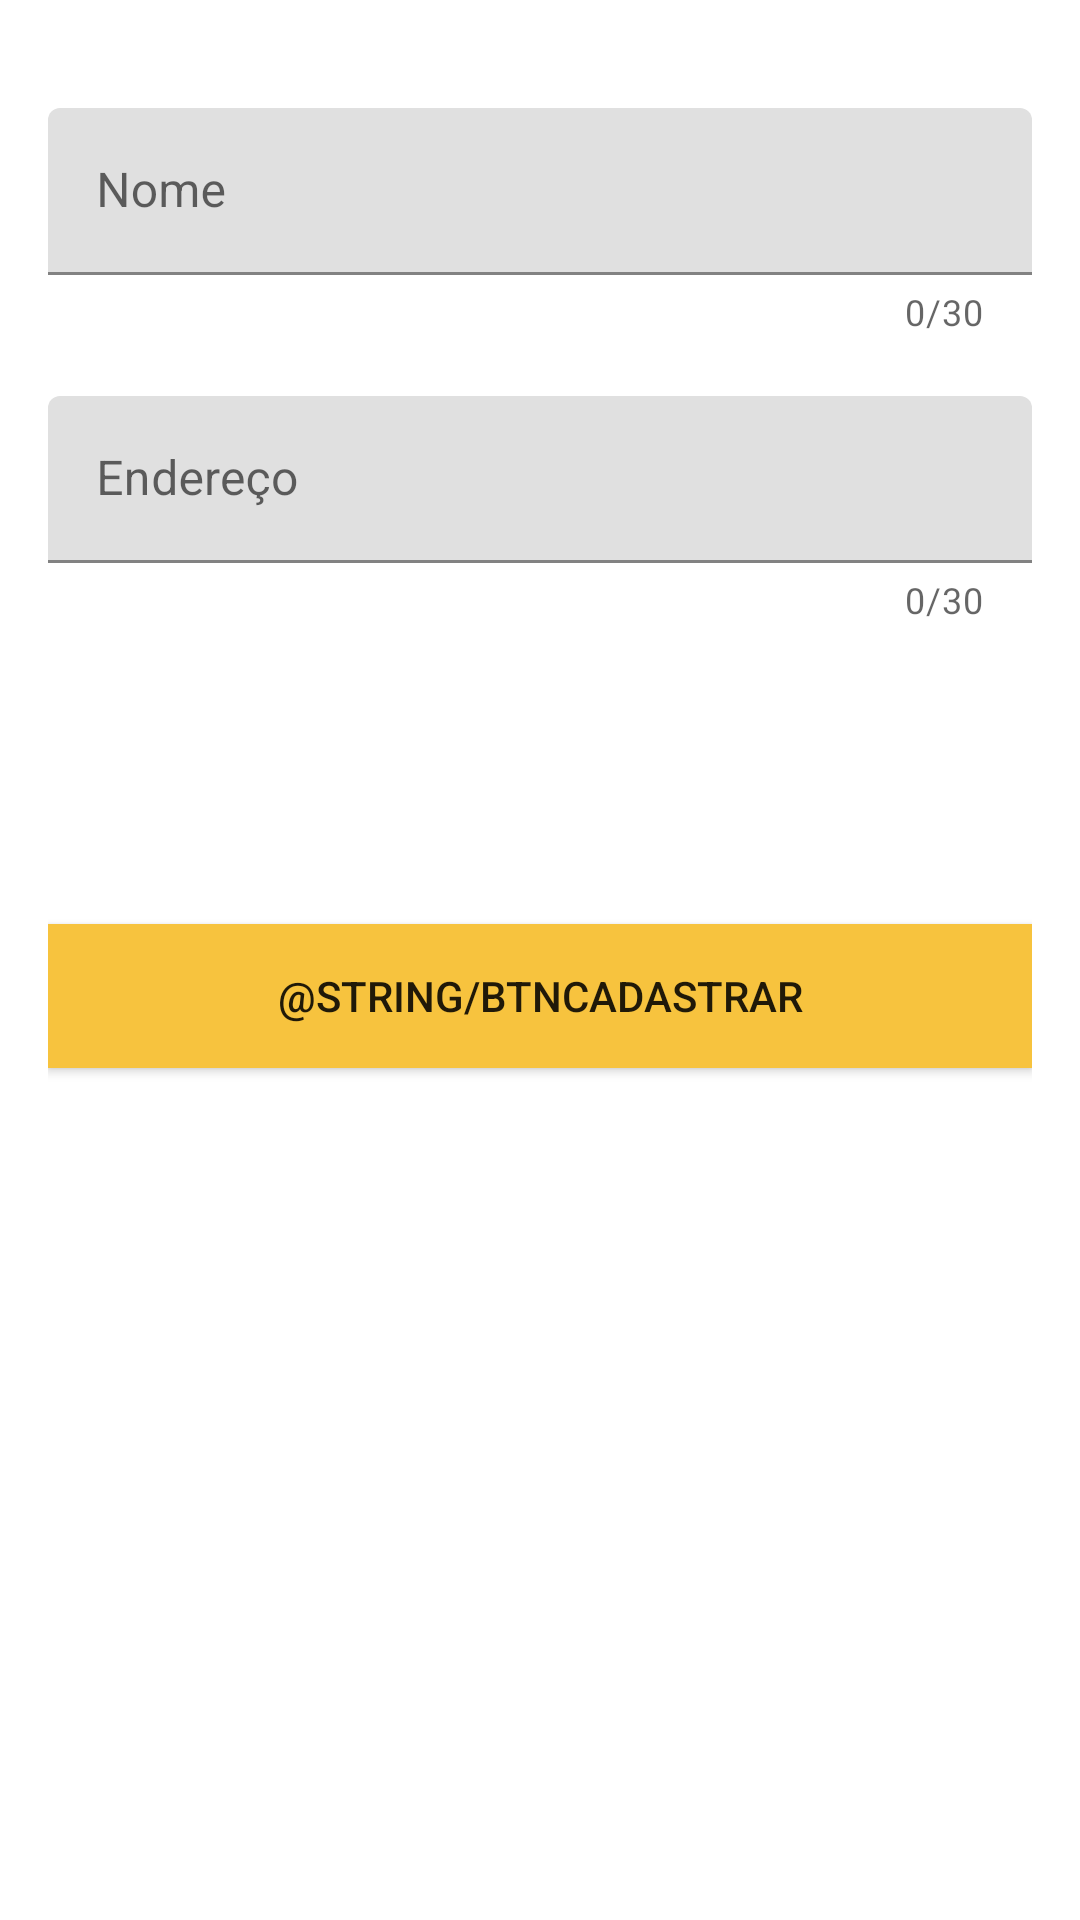

Write the Android layout XML for this screen, with the resource values it uses.
<!-- AndroidManifest.xml: application theme Theme.Gasapp -->
<!-- res/layout/fragment_cadastrar.xml -->
<?xml version="1.0" encoding="utf-8"?>
<androidx.appcompat.widget.LinearLayoutCompat xmlns:android="http://schemas.android.com/apk/res/android"
    xmlns:app="http://schemas.android.com/apk/res-auto"
    android:id="@+id/layoutLogin"
    android:layout_width="match_parent"
    android:layout_height="match_parent"
    android:orientation="vertical"
    android:padding="16dp">

    <com.google.android.material.textfield.TextInputLayout
        android:layout_width="match_parent"
        android:layout_height="wrap_content"
        android:layout_marginTop="20dp"
        android:id="@+id/layoutNome"
        app:counterEnabled="true"
        app:counterMaxLength="30"
        app:errorEnabled="true"
        app:hintTextColor="?attr/colorPrimary">
        <com.google.android.material.textfield.TextInputEditText
            android:id="@+id/editTextNome"
            android:layout_width="match_parent"
            android:layout_height="wrap_content"
            android:inputType="textPersonName"
            android:hint="@string/nome" />
    </com.google.android.material.textfield.TextInputLayout>
    <com.google.android.material.textfield.TextInputLayout
        android:layout_width="match_parent"
        android:layout_height="wrap_content"
        android:layout_marginTop="20dp"
        android:id="@+id/layoutEndereco"
        app:counterEnabled="true"
        app:counterMaxLength="30"
        app:errorEnabled="true"
        app:hintTextColor="?attr/colorPrimary">
        <com.google.android.material.textfield.TextInputEditText
            android:id="@+id/editTextEndereco"
            android:layout_width="match_parent"
            android:layout_height="wrap_content"
            android:hint="@string/endereco" />
    </com.google.android.material.textfield.TextInputLayout>
    <Button
        android:id="@+id/btnCadastrar"
        android:layout_width="match_parent"
        android:layout_height="wrap_content"
        android:layout_marginTop="100dp"
        android:background="@color/amarelo"
        android:text="@string/btnCadastrar" />


</androidx.appcompat.widget.LinearLayoutCompat>
<!-- resources referenced by this layout -->
<resources>
  <color name="amarelo">#F7C33E</color>
  <string name="endereco">Endereço</string>
  <string name="nome">Nome</string>
  <style name="Theme.Gasapp" parent="Theme.MaterialComponents.DayNight.DarkActionBar">
          
          <item name="colorPrimary">@color/verde</item>
          <item name="colorPrimaryDark">@color/amarelo</item>
          <item name="colorAccent">@color/amarelo</item>
          
      </style>
  <color name="verde">#36BF71</color>
</resources>
